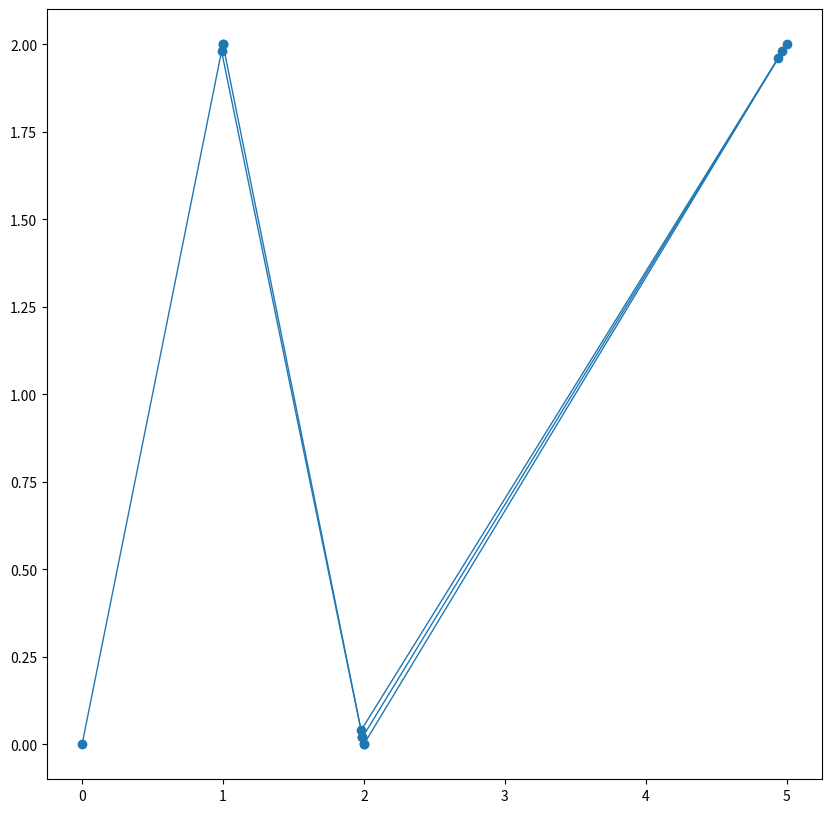

Write Python code to recreate this figure.
import matplotlib.pyplot as plt
import numpy as np
from matplotlib.collections import LineCollection

class point():
    def __init__(self, x, y, father = None, depth = 0):
        self.t = 0
        self.x = x
        self.y = y
        self.father = father
        self.depth = depth + 1
        
        
    def movePoint(self, dt):   
        self.t += dt          
        self.x = (1 - self.t) * self.father.startPoint.x + self.t * self.father.endPoint.x
        self.y = (1 - self.t) * self.father.startPoint.y + self.t * self.father.endPoint.y
        
    
    def __repr__(self):
        return f"({self.x},{self.y}) on {self.father}, depth {self.depth}"

class vector():
    def __init__(self, startPoint, endPoint, depth = 0):
        self.startPoint = startPoint
        self.endPoint = endPoint
        
        self.startX = startPoint.x
        self.startY = startPoint.y
        
        self.depth = depth + 1
        
    def __repr__(self):
        return f"({self.startPoint.x},{self.startPoint.y}) -> ({self.endPoint.x},{self.endPoint.y})"
    



def bezier(allPoints):
    vectors = []
    vectors.append(getVectors(allPoints))
    
    xvalues = []
    yvalues = []
    
    dt = 0.01
    t = int(1/dt)
    
    for i in range(len(allPoints) - 2):
        nextSetOfPoints = []
        for v in vectors[i]:
            pOV = point(v.startX, v.startY, v, v.depth)
            nextSetOfPoints.append(pOV)
        
        vectors.append(getVectors(nextSetOfPoints))

    plt.ion()
    
    fig, ax = plt.subplots(1, 1, figsize=(10, 10))
    
    for i in range(t):
        ax.cla()

        scatterX = []
        scatterY = []

        linesegments = []
            
        for vlist in vectors:
            for v in vlist:
                scatterX.append(v.startPoint.x)
                scatterY.append(v.startPoint.y)
                scatterX.append(v.endPoint.x)
                scatterY.append(v.endPoint.y)
                linesegments.append([(v.startPoint.x, v.startPoint.y), (v.endPoint.x, v.endPoint.y)])
        
        ax.scatter(scatterX, scatterY)
        ls = LineCollection(linesegments, linewidths=1)
        ax.add_collection(ls)
        
        fig.canvas.draw()
        fig.canvas.flush_events()

        moved = []

        for i in range(1, len(vectors)):

            if len(vectors[i]) == 1:
                xvalues.append(vectors[i][0].startPoint.x)
                yvalues.append(vectors[i][0].startPoint.y)

            for v in vectors[i]:
                if v.startPoint not in moved:
                    v.startPoint.movePoint(dt)
                    moved.append(v.startPoint)
                if v.endPoint not in moved:
                    v.endPoint.movePoint(dt)
                    moved.append(v.endPoint)
                
    
    return xvalues, yvalues

def getVectors(points):
    output = []
    
    for i,p in enumerate(points[:-1]):
        output.append(vector(p, points[i+1], p.depth))
    
    return output

startPoint = point(0,0)
endPoint = point(5,2)

startEnd = [startPoint,endPoint]

midPoint1 = point(1,2)
midPoint2 = point(2,0)

allPoints = [startPoint,midPoint1,midPoint2,endPoint]
midPoints = allPoints[1:-1]

curve = bezier(allPoints)

# xvalues = []
# yvalues = []

# for p in allPoints:
#     xvalues.append(p.x)
#     yvalues.append(p.y)

# plt.plot(xvalues, yvalues)
# plt.show()